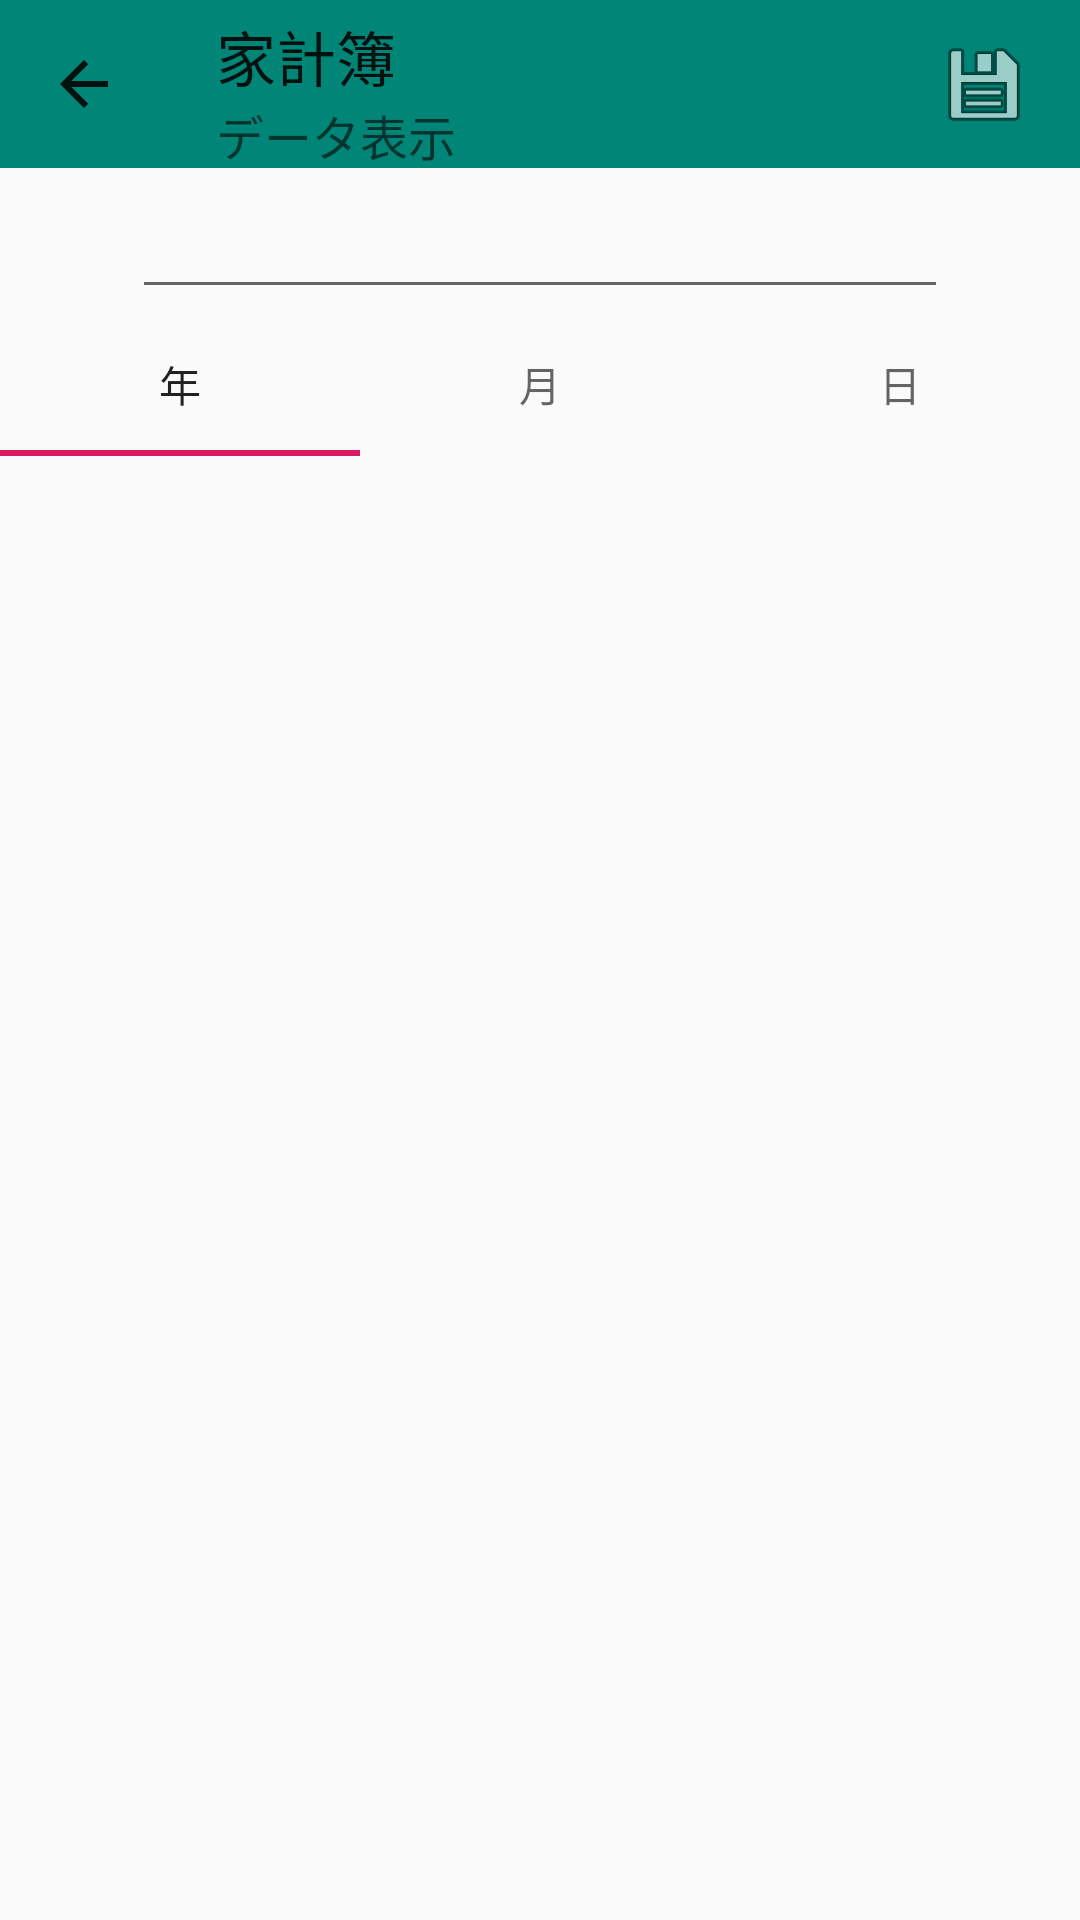

Here is an Android app screen rendered from its layout file. Give the layout XML and the strings, colors and styles it references.
<!-- AndroidManifest.xml: application theme AppTheme -->
<!-- res/layout/activity_data_view.xml -->
<?xml version="1.0" encoding="utf-8"?>
<androidx.constraintlayout.widget.ConstraintLayout
        xmlns:android="http://schemas.android.com/apk/res/android"
        xmlns:tools="http://schemas.android.com/tools"
        xmlns:app="http://schemas.android.com/apk/res-auto"
        android:layout_width="match_parent"
        android:layout_height="match_parent"
        tools:context=".DataView">

    <androidx.appcompat.widget.Toolbar
            android:layout_width="match_parent"
            android:layout_height="wrap_content"
            android:background="?attr/colorPrimary"
            android:theme="?attr/actionBarTheme"
            android:minHeight="?attr/actionBarSize"
            app:layout_constraintStart_toStartOf="parent"
            app:layout_constraintEnd_toEndOf="parent"
            android:id="@+id/toolbar4"
            app:layout_constraintTop_toTopOf="parent"
            app:subtitle="データ表示"
            app:title="家計簿"
            app:navigationIcon="?attr/actionModeCloseDrawable"
            app:layout_constraintHorizontal_bias="1.0"/>

    <ImageButton
            android:layout_width="wrap_content"
            android:layout_height="wrap_content"
            app:srcCompat="@android:drawable/ic_menu_save"
            android:id="@+id/SaveCSV"
            android:layout_marginEnd="16dp"
            app:layout_constraintEnd_toEndOf="parent"
            app:layout_constraintTop_toTopOf="parent"
            android:layout_marginTop="16dp"
            app:layout_constraintBottom_toBottomOf="@+id/toolbar4"
            android:layout_marginBottom="16dp"
            android:background="#00FFFFFF"/>

   

    <EditText
            android:layout_width="272dp"
            android:layout_height="47dp"
            app:layout_constraintStart_toStartOf="parent"
            app:layout_constraintTop_toBottomOf="@+id/toolbar4"
            android:textSize="18sp"
            app:layout_constraintBottom_toTopOf="@+id/tabLayout"
            app:layout_constraintVertical_bias="0.0"
            android:textAlignment="center"
            android:inputType="date"
            android:ems="10"
            android:id="@+id/EditDate"
            android:focusableInTouchMode="false"
            app:layout_constraintEnd_toEndOf="parent"/>


    <com.google.android.material.tabs.TabLayout
            android:layout_width="match_parent"
            android:layout_height="wrap_content"
            app:layout_constraintStart_toStartOf="parent"
            app:layout_constraintEnd_toEndOf="parent"
            app:layout_constraintTop_toBottomOf="@+id/toolbar4"
            android:layout_marginTop="48dp"
            app:layout_constraintHorizontal_bias="0.0"
            android:id="@+id/tabLayout"
            app:tabMode="fixed"
            app:tabGravity="fill">

        <com.google.android.material.tabs.TabItem
                android:layout_width="wrap_content"
                android:layout_height="wrap_content"
                android:text="年"/>

        <com.google.android.material.tabs.TabItem
                android:layout_width="wrap_content"
                android:layout_height="wrap_content"
                android:text="月"
                android:id="@+id/defaulttab"/>

        <com.google.android.material.tabs.TabItem
                android:layout_width="wrap_content"
                android:layout_height="wrap_content"
                android:text="日"/>
    </com.google.android.material.tabs.TabLayout>


    <ScrollView
            android:layout_width="0dp"
            android:layout_height="0dp"
            android:layout_marginTop="25dp"
            app:layout_constraintTop_toBottomOf="@+id/tabLayout"
            app:layout_constraintStart_toStartOf="parent"
            app:layout_constraintEnd_toEndOf="parent"
            app:layout_constraintBottom_toBottomOf="parent"
            android:id="@+id/flagment_box">
    </ScrollView>
</androidx.constraintlayout.widget.ConstraintLayout>
<!-- resources referenced by this layout -->
<resources>
  <style name="AppTheme" parent="Theme.AppCompat.Light.NoActionBar">
          
          <item name="colorPrimary">@color/colorPrimary</item>
          <item name="colorPrimaryDark">@color/colorPrimaryDark</item>
          <item name="colorAccent">@color/colorAccent</item>
      </style>
  <color name="colorPrimary">#008577</color>
  <color name="colorPrimaryDark">#00574B</color>
  <color name="colorAccent">#D81B60</color>
</resources>
